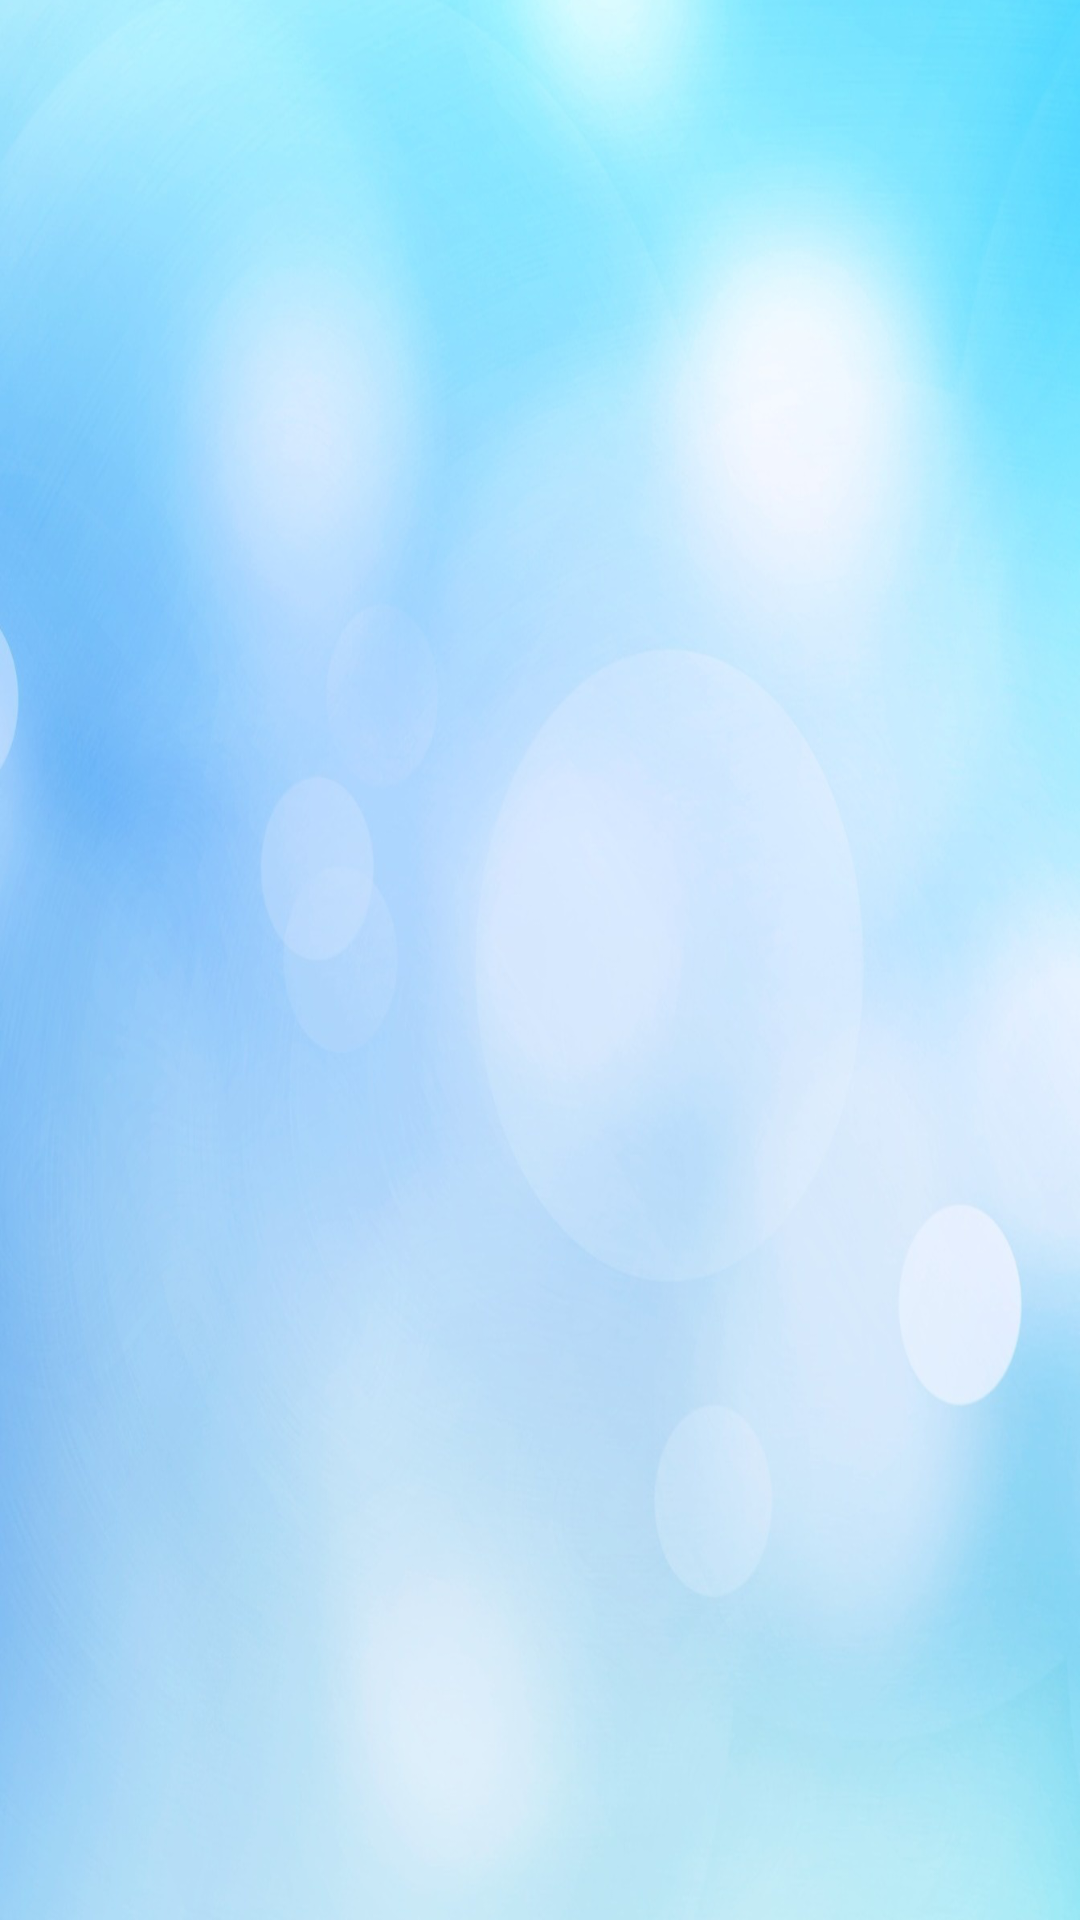

Reconstruct the res/layout file that produces this screen, plus the resources it refers to.
<!-- AndroidManifest.xml: application theme AppTheme -->
<!-- res/layout/activity_main_screen.xml -->
<?xml version="1.0" encoding="utf-8"?>
<android.support.constraint.ConstraintLayout xmlns:android="http://schemas.android.com/apk/res/android"
    xmlns:app="http://schemas.android.com/apk/res-auto"
    xmlns:tools="http://schemas.android.com/tools"
    android:layout_width="match_parent"
    android:layout_height="match_parent"
    android:background="@drawable/back"
    tools:context="com.shinystar91.ZECMaker.MainScreen">

    <ProgressBar
        android:id="@+id/MyProgressBar"
        android:layout_width="wrap_content"
        android:layout_height="wrap_content"
        app:layout_constraintBottom_toTopOf="parent"
        app:layout_constraintHorizontal_bias="0.498"
        app:layout_constraintLeft_toLeftOf="parent"
        app:layout_constraintRight_toRightOf="parent"
        app:layout_constraintTop_toBottomOf="parent"
        app:layout_constraintVertical_bias="0.403" />

    <Button
        android:id="@+id/PlayBtn"
        android:layout_width="200dp"
        android:layout_height="58dp"
        android:layout_marginBottom="16dp"
        android:layout_marginTop="390dp"
        android:background="@drawable/buttonshape"
        android:onClick="MiningActivity"
        android:paddingLeft="10dp"
        android:paddingRight="10dp"
        android:shadowColor="@android:color/darker_gray"
        android:shadowRadius="10"
        android:text="@string/Mining"
        android:textColor="#fff"
        android:textSize="17sp"
        android:textStyle="bold"
        android:typeface="sans"
        android:visibility="invisible"
        app:layout_constraintBottom_toTopOf="@+id/guideline2"
        app:layout_constraintLeft_toLeftOf="parent"
        app:layout_constraintRight_toRightOf="parent"
        app:layout_constraintTop_toTopOf="@+id/guideline"
        tools:text="@string/Mining" />

    <com.jjoe64.graphview.GraphView
        android:id="@+id/MyGraph"
        android:layout_width="wrap_content"
        android:layout_height="300dp"
        android:layout_marginTop="8dp"
        android:clickable="false"
        android:visibility="invisible"
        app:layout_constraintBottom_toBottomOf="parent"
        app:layout_constraintRight_toRightOf="parent"
        app:layout_constraintTop_toTopOf="parent"
        app:layout_constraintVertical_bias="0.077" />

    <Button
        android:id="@+id/CheckBal"
        android:layout_width="171dp"
        android:layout_height="50dp"
        android:layout_marginBottom="16dp"
        android:layout_marginEnd="16dp"
        android:layout_marginTop="16dp"
        android:background="@drawable/buttonshape4"
        android:onClick="CheckBalance"
        android:paddingLeft="10dp"
        android:paddingRight="10dp"
        android:paddingTop="0dp"
        android:text="@string/Check_Balance"
        android:textColor="#fff"
        android:textSize="15sp"
        android:typeface="sans"
        android:visibility="invisible"
        app:layout_constraintBottom_toTopOf="@+id/PlayBtn"
        app:layout_constraintEnd_toStartOf="@+id/guideline5"
        app:layout_constraintHorizontal_bias="0.4"
        app:layout_constraintStart_toStartOf="@+id/guideline3"
        app:layout_constraintTop_toBottomOf="@id/MyGraph" />


    <Button
        android:id="@+id/ERateBtn"
        android:layout_width="171dp"
        android:layout_height="50dp"
        android:layout_marginBottom="16dp"
        android:layout_marginStart="16dp"
        android:layout_marginTop="16dp"
        android:background="@drawable/buttonshape4"
        android:onClick="ExtRates"
        android:text="@string/Exchange_Rates"
        android:textColor="#fff"
        android:textSize="15sp"
        android:typeface="sans"
        android:visibility="invisible"
        app:layout_constraintBottom_toTopOf="@+id/PlayBtn"
        app:layout_constraintEnd_toStartOf="@+id/guideline14"
        app:layout_constraintHorizontal_bias="0.6"
        app:layout_constraintStart_toStartOf="@+id/guideline5"
        app:layout_constraintTop_toBottomOf="@id/MyGraph" />

    

    <com.google.android.gms.ads.AdView xmlns:ads="http://schemas.android.com/apk/res-auto"
        android:id="@+id/AdMainScr"
        android:layout_width="wrap_content"
        android:layout_height="wrap_content"
        ads:adSize="SMART_BANNER"
        ads:adUnitId="@string/adUnitId"
        app:layout_constraintBottom_toTopOf="parent"
        app:layout_constraintLeft_toLeftOf="parent"
        app:layout_constraintRight_toRightOf="parent" />

    <android.support.constraint.Guideline
        android:id="@+id/guideline"
        android:layout_width="wrap_content"
        android:layout_height="wrap_content"
        android:orientation="horizontal"
        app:layout_constraintGuide_begin="51dp" />

    <android.support.constraint.Guideline
        android:id="@+id/guideline2"
        android:layout_width="wrap_content"
        android:layout_height="wrap_content"
        android:orientation="horizontal"
        app:layout_constraintGuide_end="90dp" />

    <android.support.constraint.Guideline
        android:id="@+id/guideline3"
        android:layout_width="wrap_content"
        android:layout_height="wrap_content"
        android:orientation="vertical"
        app:layout_constraintGuide_percent="0.05" />

    <android.support.constraint.Guideline
        android:id="@+id/guideline5"
        android:layout_width="wrap_content"
        android:layout_height="wrap_content"
        android:orientation="vertical"
        app:layout_constraintGuide_percent="0.5" />

    <android.support.constraint.Guideline
        android:id="@+id/guideline11"
        android:layout_width="wrap_content"
        android:layout_height="wrap_content"
        android:orientation="horizontal"
        app:layout_constraintGuide_begin="47dp" />

    <android.support.constraint.Guideline
        android:id="@+id/guideline14"
        android:layout_width="wrap_content"
        android:layout_height="wrap_content"
        android:orientation="vertical"
        app:layout_constraintGuide_percent="0.95" />

</android.support.constraint.ConstraintLayout>
<!-- resources referenced by this layout -->
<resources>
  <!-- drawable back: png bitmap (drawable, 629640 bytes) -->
  <!-- drawable buttonshape (drawable) -->
  <?xml version="1.0" encoding="utf-8"?>
  <shape xmlns:android="http://schemas.android.com/apk/res/android" android:shape="rectangle" >
      <corners
          android:radius="15dp"
          />
      <solid
          android:color="@color/red_light"
          />
      <padding
          android:left="0dp"
          android:top="0dp"
          android:right="0dp"
          android:bottom="0dp"
          />
     
      
          />
  </shape>
  <!-- drawable buttonshape4 (drawable) -->
  <?xml version="1.0" encoding="utf-8"?>
  <shape xmlns:android="http://schemas.android.com/apk/res/android" android:shape="rectangle" >
      <corners
          android:radius="15dp"
          />
      <solid
          android:color="@color/green"
          />
      <padding
          android:left="0dp"
          android:top="0dp"
          android:right="0dp"
          android:bottom="0dp"
          />
     
      
          />
  </shape>
  <string name="Check_Balance">Проверить баланс</string>
  <string name="Exchange_Rates">Курсы валют</string>
  <string name="Mining">Начать майнинг</string>
  <string name="adUnitId" translatable="false">ca-app-pub-7985661347006943/8503528407</string>
  <style name="AppTheme" parent="Theme.AppCompat.Light.DarkActionBar">
          
          <item name="colorPrimary">@color/colorPrimaryDark</item>
          <item name="colorPrimaryDark">@color/colorPrimary</item>
          <item name="colorAccent">@color/red_light</item>
      </style>
  <color name="red_light">#f98204</color>
  <color name="green">#008000</color>
  <color name="colorPrimaryDark">#303F9F</color>
  <color name="colorPrimary">#3F51B5</color>
</resources>
